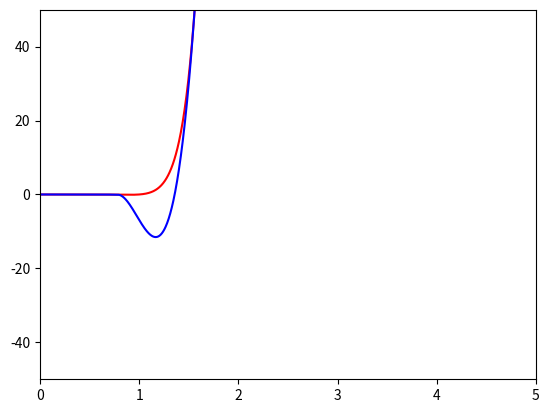

The script that saved this image:
import math
import matplotlib.pyplot as plt
import numpy as np
n = 4
def g(x):
    return x ** 10 - x ** 8
def f(x):
    a = [math.pi / n * i for i in range(n + 1)]
    y = [a[i] ** 10 - a[i] ** 8 for i in range(n + 1)]
    dy = [10 * a[i] ** 9 - 8 * a[i] ** 7 for i in range(n + 1)]
    res = []
    for i in range(0, n):
        if a[i] <= x <= a[i + 1]:
            b = np.array([y[i], y[i + 1], dy[i], dy[i + 1]])
            a = np.array([[a[i] ** (3 - j) for j in range(4)], [a[i + 1] ** (3 - j) for j in range(4)], [3 * a[i] ** 2, 2 * a[i], 1, 0], [3 * a[i + 1] ** 2, 2 * a[i + 1], 1, 0]])
            res = np.linalg.solve(a, b)
            # print(res)
            return res[0] * x ** 3 + res[1] * x ** 2 + res[2] * x  + res[3] 

x = [math.pi / n * i for i in range(n + 1)]
xx = [math.pi / 1000 * i for i in range(1000)]
y = [x[i] ** 10 - x[i] ** 8 for i in range(n + 1)]
dy = [10 * x[i] ** 9 - 8 * x[i] ** 7 for i in range(n + 1)]
res = []

plt.plot(xx, list(map(g, xx)), 'r')
plt.plot(xx, list(map(f, xx)), 'b')
plt.xlim(0, 5)
plt.ylim(-50, 50)
plt.savefig('test.png')



# for i in range(0, n):
#     b = np.array([y[i], y[i + 1], dy[i], dy[i + 1]])
#     a = np.array([[x[i] ** (3 - j) for j in range(4)], [x[i + 1] ** (3 - j) for j in range(4)], [3 * x[i] ** 2, 2 * x[i], 1, 0], [3 * x[i + 1] ** 2, 2 * x[i + 1], 1, 0]])
#     res.append(np.linalg.solve(a, b))


    
